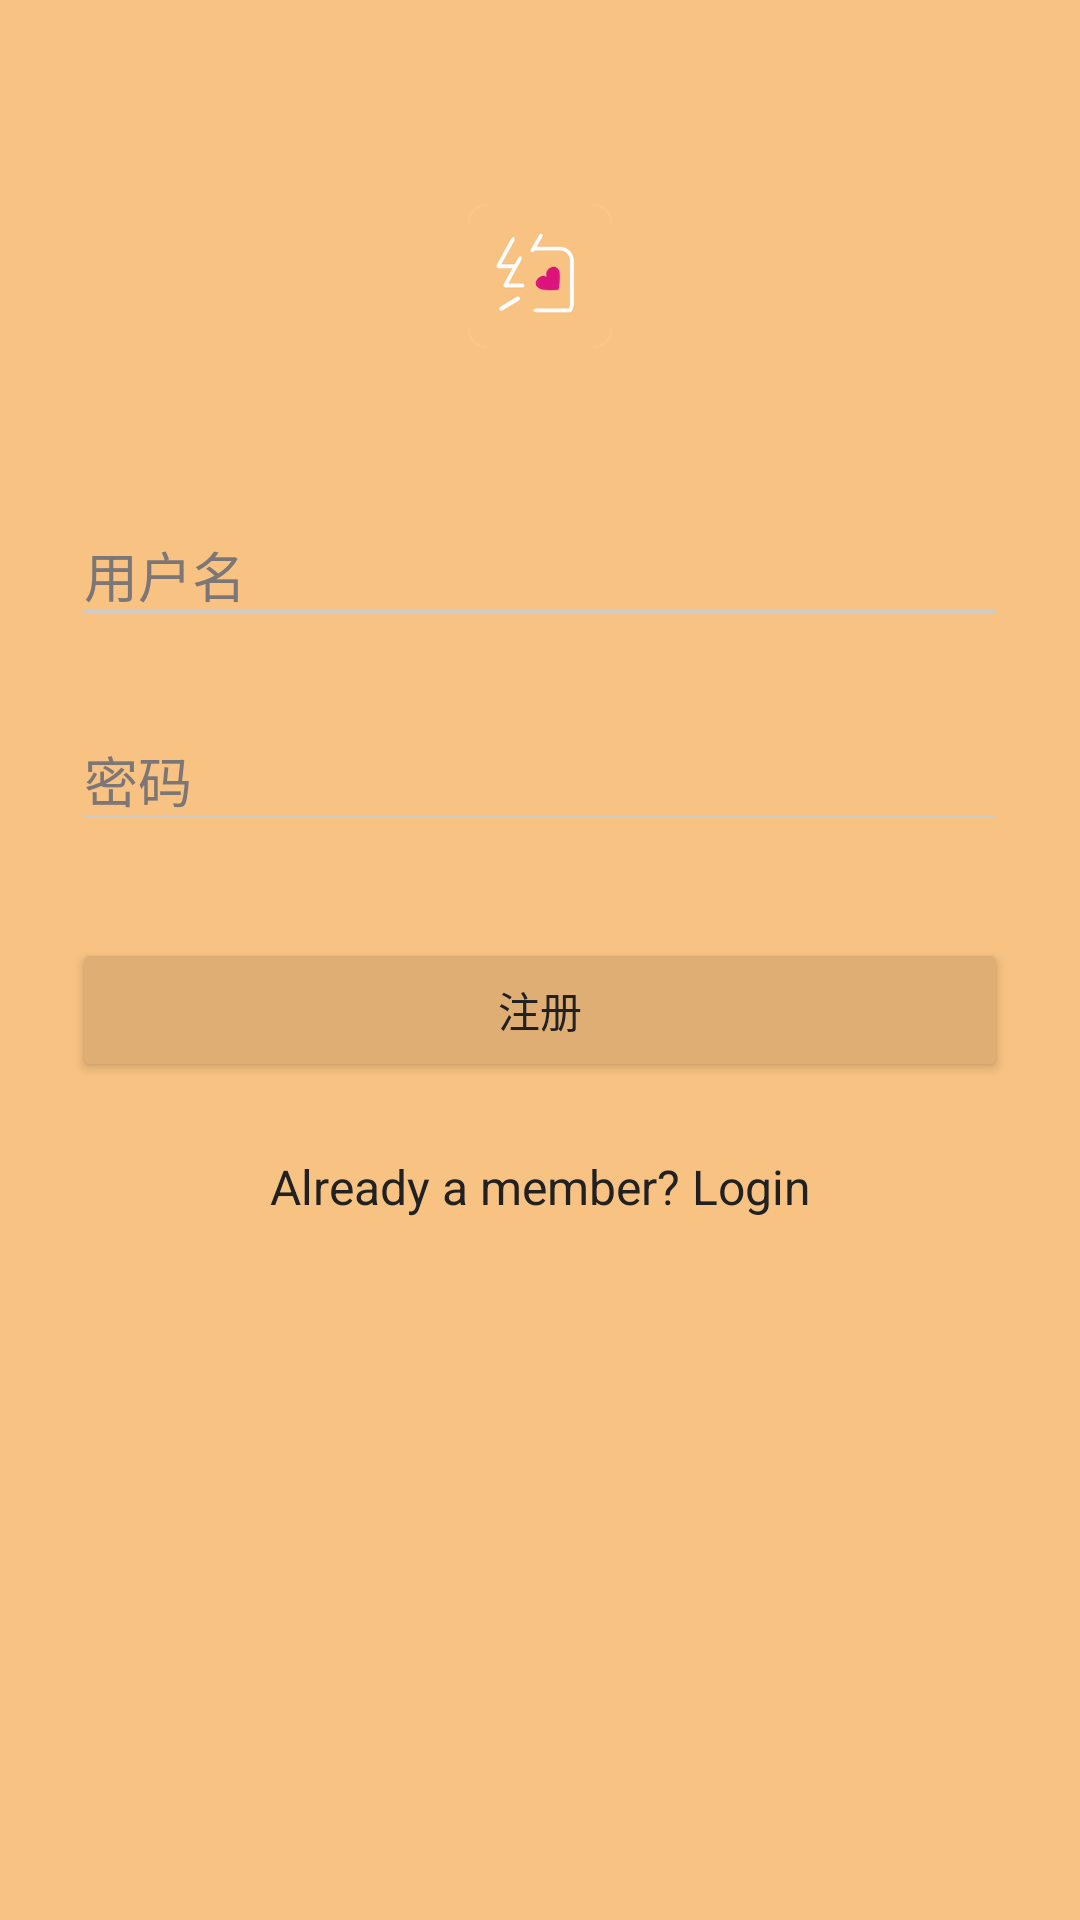

The Android layout XML behind this screen, and the referenced resources:
<!-- AndroidManifest.xml: activity theme AppTheme.Dark -->
<!-- res/layout/activity_signup.xml -->
<?xml version="1.0" encoding="utf-8"?>
<ScrollView
    xmlns:android="http://schemas.android.com/apk/res/android"
    android:layout_width="match_parent"
    android:layout_height="match_parent"
    android:fitsSystemWindows="true"
    android:background="@color/primary">

    <LinearLayout
        android:orientation="vertical"
        android:layout_width="match_parent"
        android:layout_height="wrap_content"
        android:paddingTop="56dp"
        android:paddingLeft="24dp"
        android:paddingRight="24dp">

        <ImageView android:src="@drawable/date"
            android:layout_width="wrap_content"
            android:layout_height="72dp"
            android:layout_marginBottom="24dp"
            android:layout_gravity="center_horizontal" />

        
        <android.support.design.widget.TextInputLayout
            android:layout_width="match_parent"
            android:layout_height="wrap_content"
            android:layout_marginTop="8dp"
            android:layout_marginBottom="8dp">

            <EditText android:id="@+id/input_name"
                android:layout_width="match_parent"
                android:layout_height="wrap_content"
                android:inputType="textCapWords"
                android:hint="用户名" />
        </android.support.design.widget.TextInputLayout>

        
        <android.support.design.widget.TextInputLayout
            android:layout_width="match_parent"
            android:layout_height="wrap_content"
            android:layout_marginTop="8dp"
            android:layout_marginBottom="8dp">

            <EditText android:id="@+id/input_password"
                android:layout_width="match_parent"
                android:layout_height="wrap_content"
                android:inputType="textPassword"
                android:hint="@string/Password"/>
        </android.support.design.widget.TextInputLayout>

        
        <android.support.v7.widget.AppCompatButton
            android:id="@+id/btn_signup"
            android:layout_width="fill_parent"
            android:layout_height="wrap_content"
            android:layout_marginTop="24dp"
            android:layout_marginBottom="24dp"
            android:padding="12dp"
            android:text="@string/register"/>

        <TextView android:id="@+id/link_login"
            android:layout_width="fill_parent"
            android:layout_height="wrap_content"
            android:layout_marginBottom="24dp"
            android:text="Already a member? Login"
            android:gravity="center"
            android:textSize="16dip"/>

    </LinearLayout>
</ScrollView>
<!-- resources referenced by this layout -->
<resources>
  <color name="primary">#F7C282</color>
  <!-- drawable date: png bitmap (drawable-xhdpi, 10982 bytes) -->
  <string name="Password">密码</string>
  <string name="register">注册</string>
  <style name="AppTheme.Dark" parent="Theme.AppCompat.NoActionBar">
          <item name="colorPrimary">@color/primary</item>
          <item name="colorPrimaryDark">@color/primary_dark</item>
          <item name="colorAccent">@color/accent</item>
  
          <item name="android:textColor">@color/primary_text</item>
          <item name="android:windowBackground">@color/white</item>
          <item name="colorControlNormal">@color/iron</item>
          <item name="colorControlActivated">@color/white</item>
          <item name="colorControlHighlight">@color/white</item>
          <item name="android:textColorHint">@color/colorGrey</item>
  
          <item name="colorButtonNormal">@color/primary_dark</item>
      </style>
  <color name="primary_dark">#DEAE75</color>
  <color name="accent">#00BCD4</color>
  <color name="primary_text">#212121</color>
  <color name="white">#FFFFFF</color>
  <color name="iron">#CCCCCC</color>
  <color name="colorGrey">#7c7676</color>
</resources>
